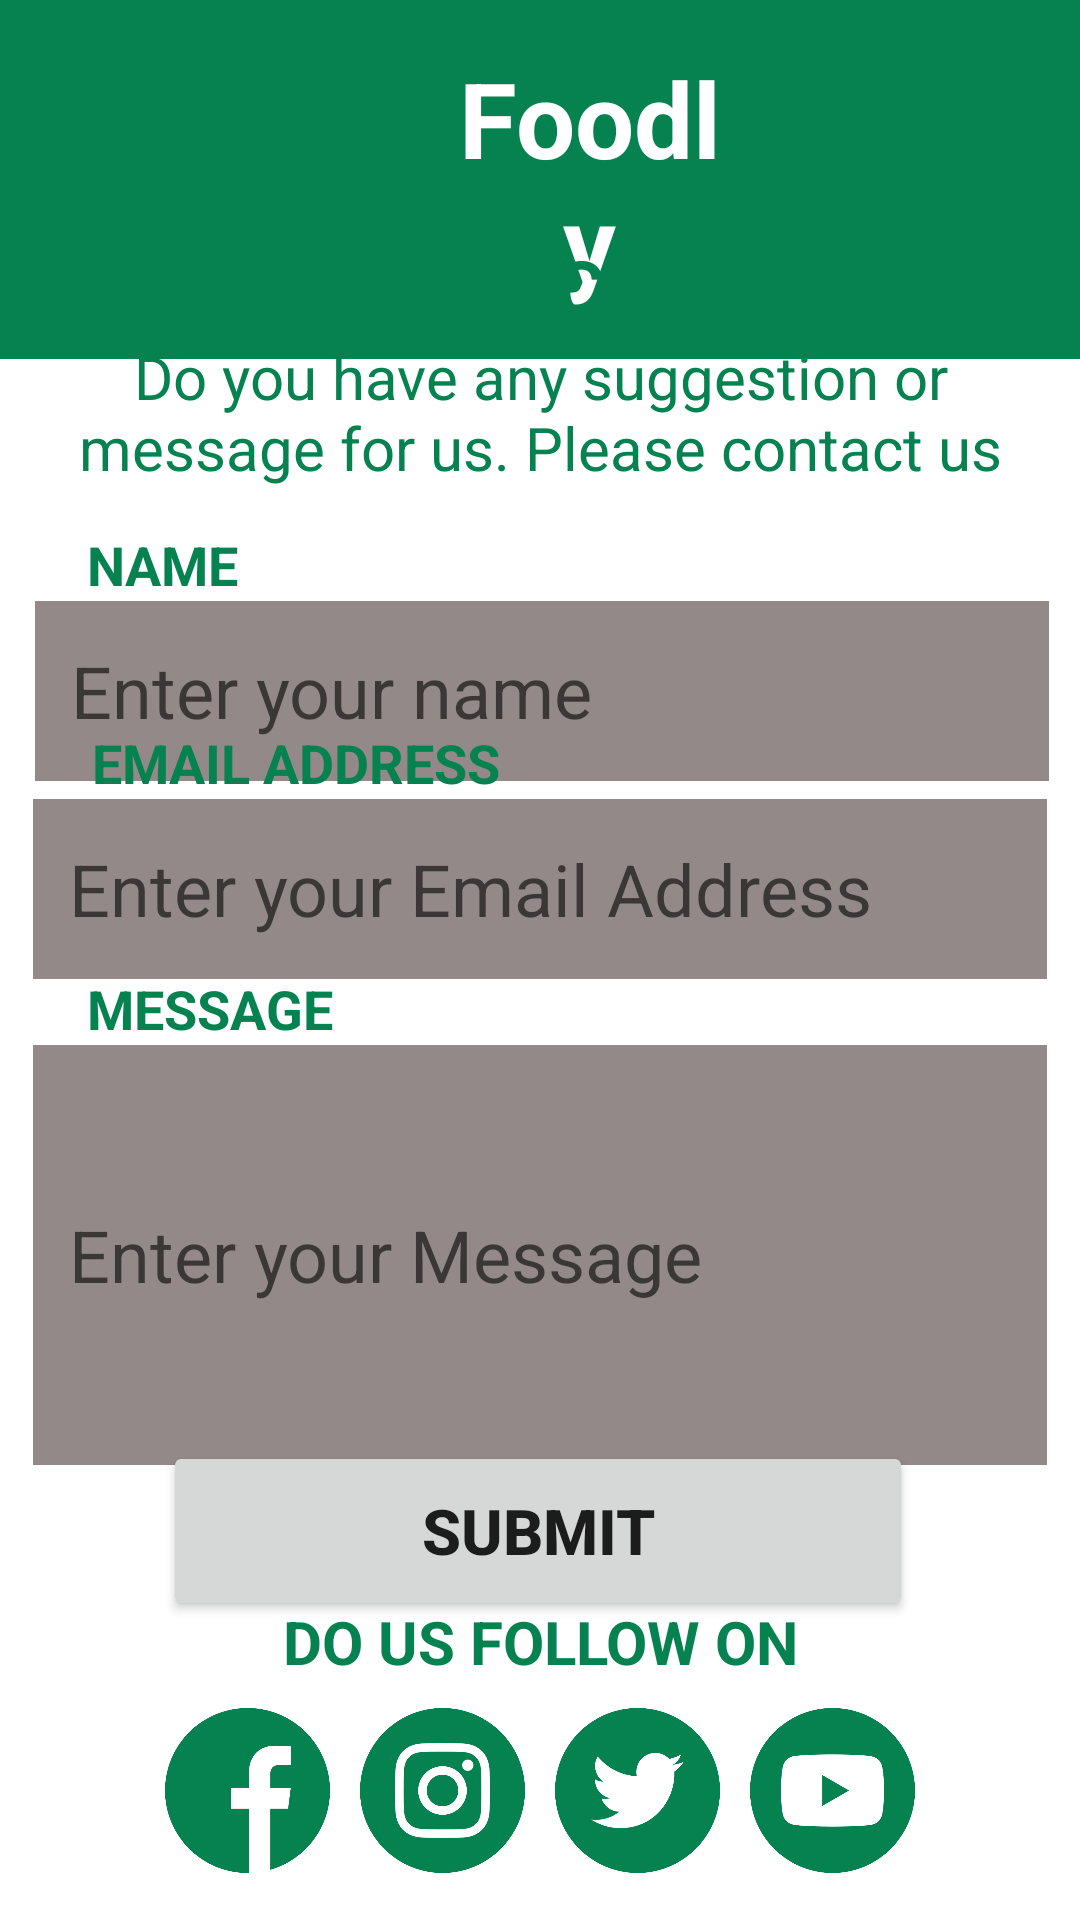

Android layout source for this screen:
<!-- AndroidManifest.xml: application theme Theme.Lovify -->
<!-- res/layout/activity_contact_us.xml -->
<?xml version="1.0" encoding="utf-8"?>
<androidx.constraintlayout.widget.ConstraintLayout xmlns:android="http://schemas.android.com/apk/res/android"
    xmlns:app="http://schemas.android.com/apk/res-auto"
    xmlns:tools="http://schemas.android.com/tools"
    android:layout_width="match_parent"
    android:layout_height="match_parent"
    tools:context=".ContactUs">

    <include
        android:id="@+id/toolBar"
        layout="@layout/toolbar"
        android:layout_width="match_parent"
        android:layout_height="wrap_content"
        app:layout_constraintBottom_toBottomOf="@id/toolBarbottomguide"
        app:layout_constraintEnd_toEndOf="parent"
        app:layout_constraintHorizontal_bias="1.0"
        app:layout_constraintStart_toStartOf="parent"
        app:layout_constraintTop_toTopOf="parent"
        app:layout_constraintVertical_bias="0.0" />

    <androidx.constraintlayout.widget.Guideline
        android:id="@+id/toolBarbottomguide"
        android:layout_width="wrap_content"
        android:layout_height="wrap_content"
        android:orientation="horizontal"
        app:layout_constraintGuide_percent="0.11"/>

    <TextView
        android:id="@+id/txtcontactUs"
        android:layout_width="wrap_content"
        android:layout_height="wrap_content"
        android:layout_marginTop="8dp"
        android:text="Contact Us"
        android:textAllCaps="true"
        android:textColor="@color/green"
        android:textSize="25sp"
        android:textStyle="bold"
        app:layout_constraintEnd_toEndOf="parent"
        app:layout_constraintHorizontal_bias="0.497"
        app:layout_constraintStart_toStartOf="parent"
        app:layout_constraintTop_toBottomOf="@id/toolBarbottomguide" />
    
    <androidx.constraintlayout.widget.Guideline
        android:id="@+id/txtcontactusleftguide"
        android:layout_width="wrap_content"
        android:layout_height="wrap_content"
        android:orientation="vertical"
        app:layout_constraintGuide_percent="0.05"/>

    <androidx.constraintlayout.widget.Guideline
        android:id="@+id/txtcontactusrightguide"
        android:layout_width="wrap_content"
        android:layout_height="wrap_content"
        android:orientation="vertical"
        app:layout_constraintGuide_percent="0.95"/>


    <TextView
        android:id="@+id/txtmessage"
        android:layout_width="342dp"
        android:layout_height="56dp"
        android:text="Do you have any suggestion or message for us. Please contact us"
        android:textAlignment="center"
        android:textColor="@color/green"
        android:textSize="20sp"
        app:layout_constraintEnd_toEndOf="@id/txtcontactusrightguide"
        app:layout_constraintStart_toStartOf="@id/txtcontactusleftguide"
        app:layout_constraintTop_toBottomOf="@id/txtcontactUs" />

    <TextView
        android:id="@+id/txtname"
        android:layout_width="wrap_content"
        android:layout_height="wrap_content"
        android:layout_marginTop="8dp"
        android:text="Name"
        android:textAllCaps="true"
        android:textColor="@color/green"
        android:textSize="18sp"
        android:textStyle="bold"
        app:layout_constraintEnd_toEndOf="@id/txtcontactusrightguide"
        app:layout_constraintHorizontal_bias="0.04"
        app:layout_constraintStart_toStartOf="@id/txtcontactusleftguide"
        app:layout_constraintTop_toBottomOf="@id/txtmessage" />

    <EditText
        android:id="@+id/edtname"
        android:layout_width="338dp"
        android:layout_height="60dp"
        android:background="@color/Gray"
        android:ems="10"
        android:hint="Enter your name"
        android:inputType="textEmailAddress"
        android:padding="12dp"
        android:textColor="@color/white"
        android:textSize="24sp"
        app:layout_constraintBottom_toBottomOf="@id/edtnamebottomguide"
        app:layout_constraintEnd_toEndOf="@id/txtcontactusrightguide"
        app:layout_constraintHorizontal_bias="0.468"
        app:layout_constraintStart_toStartOf="@id/txtcontactusleftguide"
        app:layout_constraintTop_toBottomOf="@id/txtname"
        app:layout_constraintVertical_bias="0.0" />

    <androidx.constraintlayout.widget.Guideline
        android:id="@+id/edtnamebottomguide"
        android:layout_width="wrap_content"
        android:layout_height="wrap_content"
        android:orientation="horizontal"
        app:layout_constraintGuide_percent="0.372"/>

    <TextView
        android:id="@+id/txtEmail"
        android:layout_width="wrap_content"
        android:layout_height="wrap_content"
        android:layout_marginTop="4dp"
        android:text="Email Address"
        android:textAllCaps="true"
        android:textColor="@color/green"
        android:textSize="18sp"
        android:textStyle="bold"
        app:layout_constraintEnd_toEndOf="@id/txtcontactusrightguide"
        app:layout_constraintHorizontal_bias="0.068"
        app:layout_constraintStart_toStartOf="@id/txtcontactusleftguide"
        app:layout_constraintTop_toTopOf="@id/edtnamebottomguide" />

    <EditText
        android:id="@+id/edtemail"
        android:layout_width="338dp"
        android:layout_height="60dp"
        android:background="@color/Gray"
        android:ems="10"
        android:hint="Enter your Email Address"
        android:padding="12dp"
        android:textSize="24dp"
        android:inputType="textEmailAddress"
        app:layout_constraintBottom_toBottomOf="@id/edtemailbottomguide"
        app:layout_constraintEnd_toEndOf="@id/txtcontactusrightguide"
        app:layout_constraintStart_toStartOf="@id/txtcontactusleftguide"
        app:layout_constraintTop_toBottomOf="@id/txtEmail"
        app:layout_constraintVertical_bias="0.0" />

    <androidx.constraintlayout.widget.Guideline
        android:id="@+id/edtemailbottomguide"
        android:layout_width="wrap_content"
        android:layout_height="wrap_content"
        android:orientation="horizontal"
        app:layout_constraintGuide_percent="0.5"/>


































    <TextView
        android:id="@+id/txtmsg"
        android:layout_width="wrap_content"
        android:layout_height="wrap_content"
        android:layout_marginTop="4dp"
        android:text="Message"
        android:textAllCaps="true"
        android:textColor="@color/green"
        android:textSize="18sp"
        android:textStyle="bold"
        app:layout_constraintEnd_toEndOf="@id/txtcontactusrightguide"
        app:layout_constraintHorizontal_bias="0.045"
        app:layout_constraintStart_toStartOf="@id/txtcontactusleftguide"
        app:layout_constraintTop_toBottomOf="@id/edtemailbottomguide" />

    <EditText
        android:id="@+id/edtmsg"
        android:layout_width="338dp"
        android:layout_height="140dp"
        android:ems="10"
        android:hint="Enter your Message"
        android:padding="12dp"
        android:textSize="24dp"
        android:background="@color/Gray"
        app:layout_constraintStart_toStartOf="@id/txtcontactusleftguide"
        app:layout_constraintEnd_toEndOf="@id/txtcontactusrightguide"
        app:layout_constraintTop_toBottomOf="@id/txtmsg"
        tools:layout_editor_absoluteX="34dp"
        tools:layout_editor_absoluteY="416dp" />

    <androidx.constraintlayout.widget.Guideline
        android:id="@+id/edtmsgbottomguide"
        android:layout_width="wrap_content"
        android:layout_height="wrap_content"
        android:orientation="horizontal"
        app:layout_constraintGuide_percent="0.732"/>

    <Button
        android:id="@+id/btnSubmit"
        android:layout_width="250dp"
        android:layout_height="60dp"
        android:layout_marginTop="12dp"
        android:text="Submit"
        android:textAllCaps="true"
        android:textSize="21dp"
        android:textStyle="bold"
        app:layout_constraintEnd_toEndOf="@id/txtcontactusrightguide"
        app:layout_constraintHorizontal_bias="0.491"
        app:layout_constraintStart_toStartOf="@id/txtcontactusleftguide"
        app:layout_constraintTop_toTopOf="@id/edtmsgbottomguide" />

    <TextView
        android:id="@+id/txtfollow"
        android:layout_width="wrap_content"
        android:layout_height="wrap_content"
        android:text="Do us follow on"
        android:textAlignment="center"
        android:textAllCaps="true"
        android:textColor="@color/green"
        android:textSize="20dp"
        android:textStyle="bold"
        app:layout_constraintTop_toBottomOf="@id/btnSubmit"
        app:layout_constraintEnd_toEndOf="@id/txtcontactusrightguide"
        app:layout_constraintStart_toStartOf="@id/txtcontactusleftguide"
        app:layout_constraintBottom_toTopOf="@id/txtfollowbottomguide"
        tools:layout_editor_absoluteY="607dp" />

    <androidx.constraintlayout.widget.Guideline
        android:id="@+id/txtfollowbottomguide"
        android:layout_width="wrap_content"
        android:layout_height="wrap_content"
        android:orientation="horizontal"
        app:layout_constraintGuide_percent="0.865"/>

    <LinearLayout
        android:layout_width="wrap_content"
        android:layout_height="wrap_content"
        android:gravity=""
        android:orientation="horizontal"
        app:layout_constraintBottom_toBottomOf="parent"
        app:layout_constraintEnd_toStartOf="@+id/txtcontactusrightguide"
        app:layout_constraintStart_toStartOf="@+id/txtcontactusleftguide"
        app:layout_constraintTop_toBottomOf="@id/txtfollowbottomguide">

        <ImageView
            android:id="@+id/imgfb"
            android:layout_width="55dp"
            android:layout_height="55dp"
            android:layout_marginRight="10dp"
            android:src="@drawable/facebook" />

        <ImageView
            android:id="@+id/imginsta"
            android:layout_width="55dp"
            android:layout_height="55dp"
            android:layout_marginRight="10dp"
            android:src="@drawable/instagram" />

        <ImageView
            android:id="@+id/imgtwitter"
            android:layout_width="55dp"
            android:layout_height="55dp"
            android:layout_marginRight="10dp"
            android:src="@drawable/twitter" />

        <ImageView
            android:id="@+id/imgyoutube"
            android:layout_width="55dp"
            android:layout_height="55dp"
            android:src="@drawable/youtube" />


    </LinearLayout>


</androidx.constraintlayout.widget.ConstraintLayout>
<!-- res/layout/toolbar.xml (included above) -->
<?xml version="1.0" encoding="utf-8"?>

<RelativeLayout xmlns:android="http://schemas.android.com/apk/res/android"
    android:layout_width="match_parent"
    android:layout_height="wrap_content"
    android:background="@color/green">

    <RelativeLayout
        android:layout_width="match_parent"
        android:layout_height="wrap_content"
        android:padding="16dp">

        <ImageView
            android:id="@+id/imgViewMenu"
            android:layout_width="50dp"
            android:layout_height="50dp"
            android:layout_centerVertical="true"
            android:src="@drawable/ic_baseline_menu_24" />

        <TextView
            android:id="@+id/txtAppName"
            android:layout_width="wrap_content"
            android:layout_height="wrap_content"
            android:layout_alignParentStart="true"
            android:layout_alignParentTop="true"
            android:layout_marginStart="130dp"
            android:layout_marginEnd="97dp"
            android:text="Foodly"
            android:layout_centerVertical="true"
            android:textAlignment="center"
            android:textColor="@color/white"
            android:textSize="35dp"
            android:textStyle="bold" />

        <ImageView
            android:id="@+id/imgviewPlus"
            android:layout_width="50dp"
            android:layout_height="50dp"
            android:layout_alignParentEnd="true"
            android:src="@drawable/ic_baseline_add_circle_24"/>
    </RelativeLayout>

</RelativeLayout>
<!-- resources referenced by this layout -->
<resources>
  <color name="Gray">#938989</color>
  <color name="green">#068251</color>
  <color name="white">#FFFFFFFF</color>
  <!-- drawable facebook: png bitmap (drawable, 29471 bytes) -->
  <!-- drawable instagram: png bitmap (drawable, 55117 bytes) -->
  <!-- drawable twitter: png bitmap (drawable, 42512 bytes) -->
  <!-- drawable youtube: png bitmap (drawable, 37928 bytes) -->
  <style name="Theme.Lovify" parent="Theme.MaterialComponents.Light.NoActionBar">
          
          <item name="colorPrimary">@color/green</item>
          <item name="colorPrimaryVariant">@color/green</item>
          <item name="colorOnPrimary">@color/white</item>
          
          <item name="colorSecondary">@color/teal_200</item>
          <item name="colorSecondaryVariant">@color/teal_700</item>
          <item name="colorOnSecondary">@color/black</item>
          
          <item name="android:statusBarColor">?attr/colorPrimaryVariant</item>
          
      </style>
  <color name="teal_200">#FF03DAC5</color>
  <color name="teal_700">#FF018786</color>
  <color name="black">#FF000000</color>
</resources>
